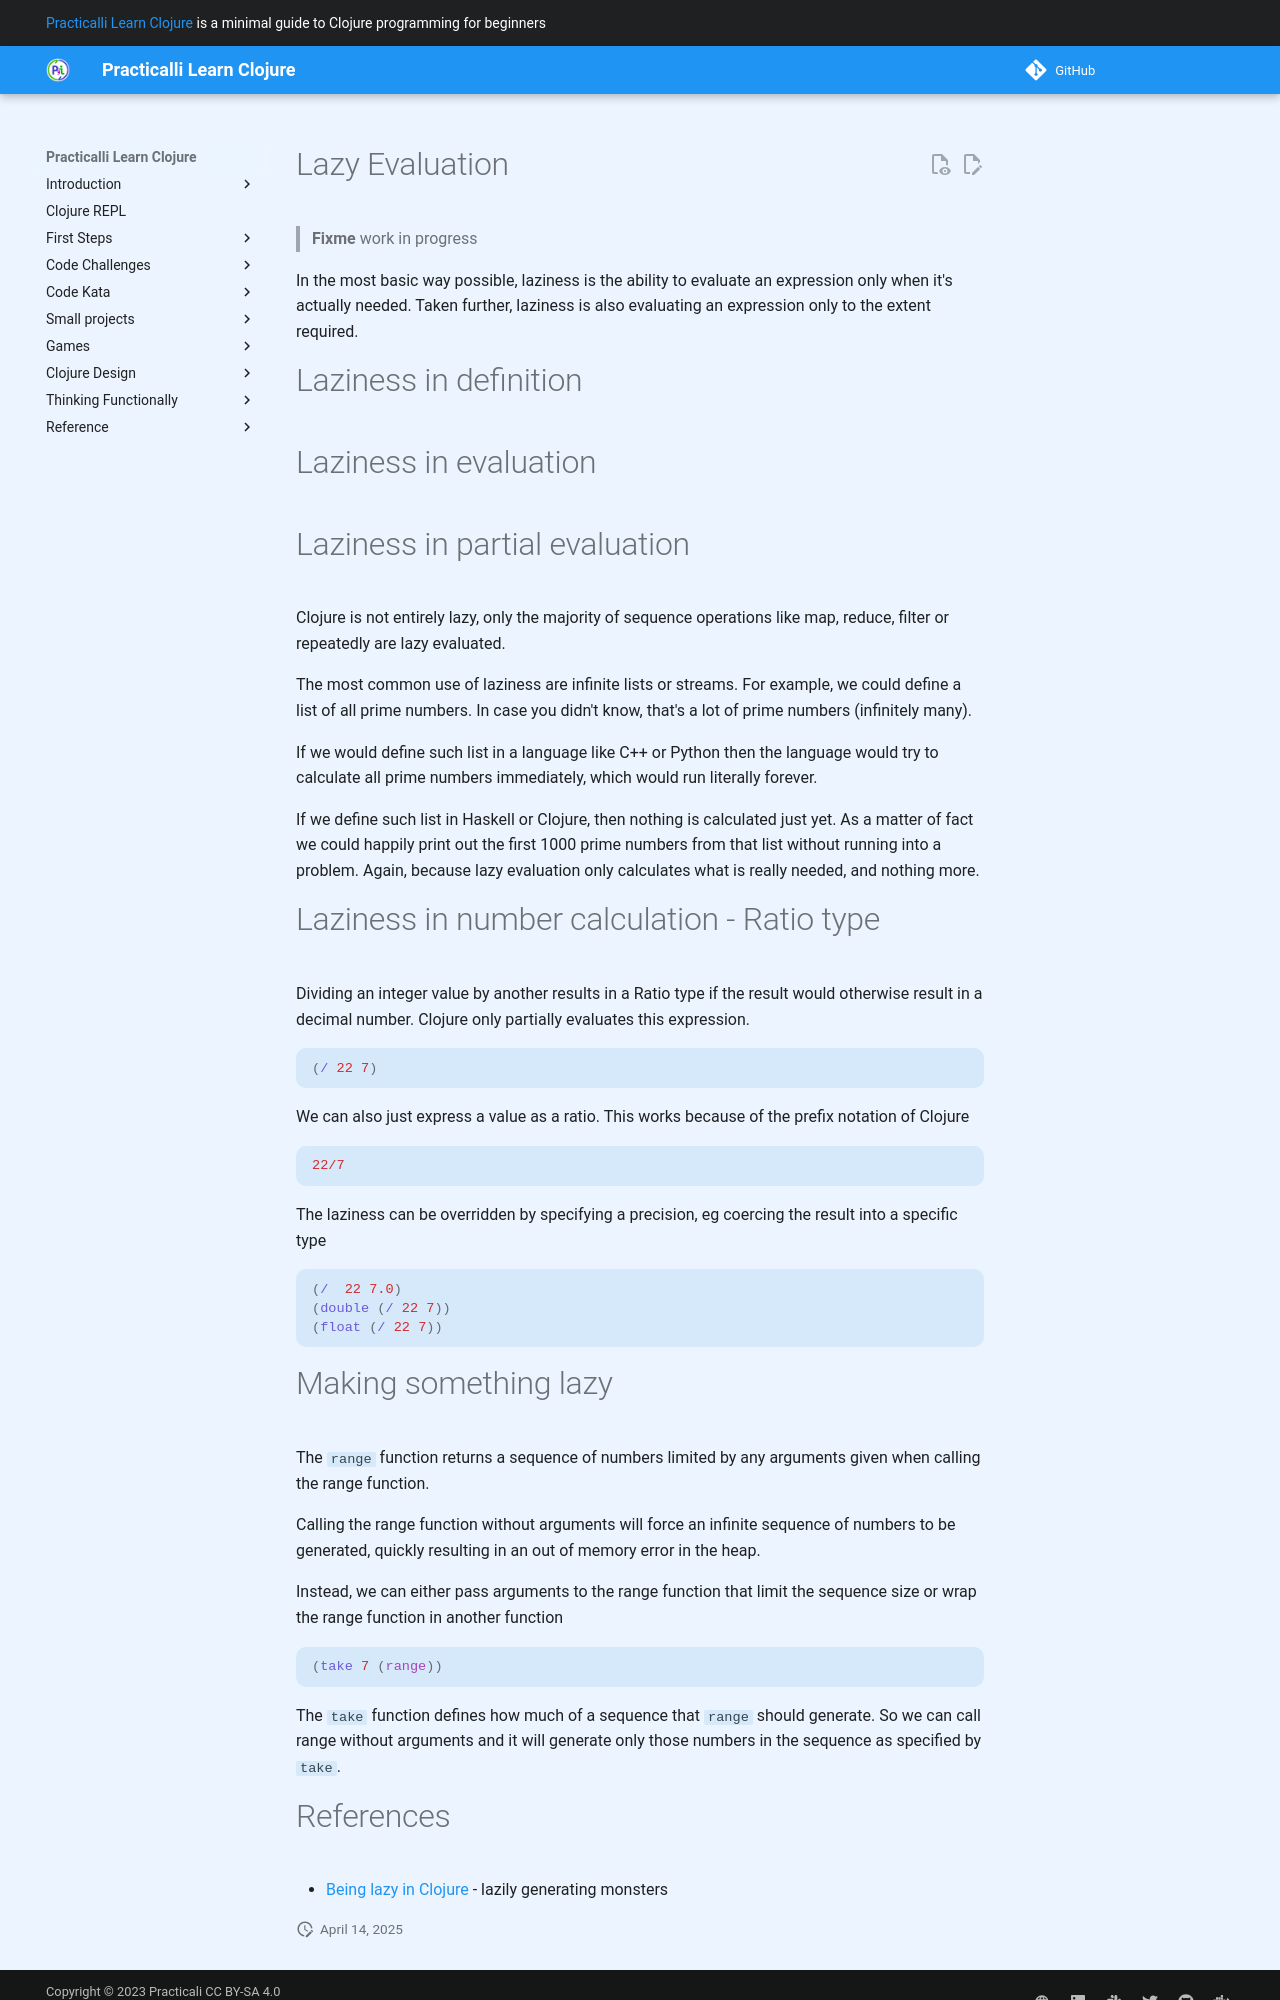

repository: practicalli/learn-clojure · page: thinking-functionally/lazy-evaluation/index.html · generator: mkdocs

# Lazy Evaluation

> **Fixme** work in progress

In the most basic way possible, laziness is the ability to evaluate an expression only when it's actually needed.  Taken further, laziness is also evaluating an expression only to the extent required.

# Laziness in definition

# Laziness in evaluation

# Laziness in partial evaluation

Clojure is not entirely lazy, only the majority of sequence operations like map, reduce, filter or repeatedly are lazy evaluated.

The most common use of laziness are infinite lists or streams. For example, we could define a list of all prime numbers. In case you didn't know, that's a lot of prime numbers (infinitely many).

If we would define such list in a language like C++ or Python then the language would try to calculate all prime numbers immediately, which would run literally forever.

If we define such list in Haskell or Clojure, then nothing is calculated just yet. As a matter of fact we could happily print out the first 1000 prime numbers from that list without running into a problem. Again, because lazy evaluation only calculates what is really needed, and nothing more.

# Laziness in number calculation - Ratio type

Dividing an integer value by another results in a Ratio type if the result would otherwise result in a decimal number.  Clojure only partially evaluates this expression.

```clojure
(/ 22 7)
```

We can also just express a value as a ratio.  This works because of the prefix notation of Clojure

```clojure
22/7
```

The laziness can be overridden by specifying a precision, eg coercing the result into a specific type

```clojure
(/  22 7.0)
(double (/ 22 7))
(float (/ 22 7))
```

# Making something lazy

The `range` function returns a sequence of numbers limited by any arguments given when calling the range function.

Calling the range function without arguments will force an infinite sequence of numbers to be generated, quickly resulting in an out of memory error in the heap.

Instead, we can either pass arguments to the range function that limit the sequence size or wrap the range function in another function

```clojure
(take 7 (range))
```

The `take` function defines how much of a sequence that `range` should generate.  So we can call range without arguments and it will generate only those numbers in the sequence as specified by `take`.
